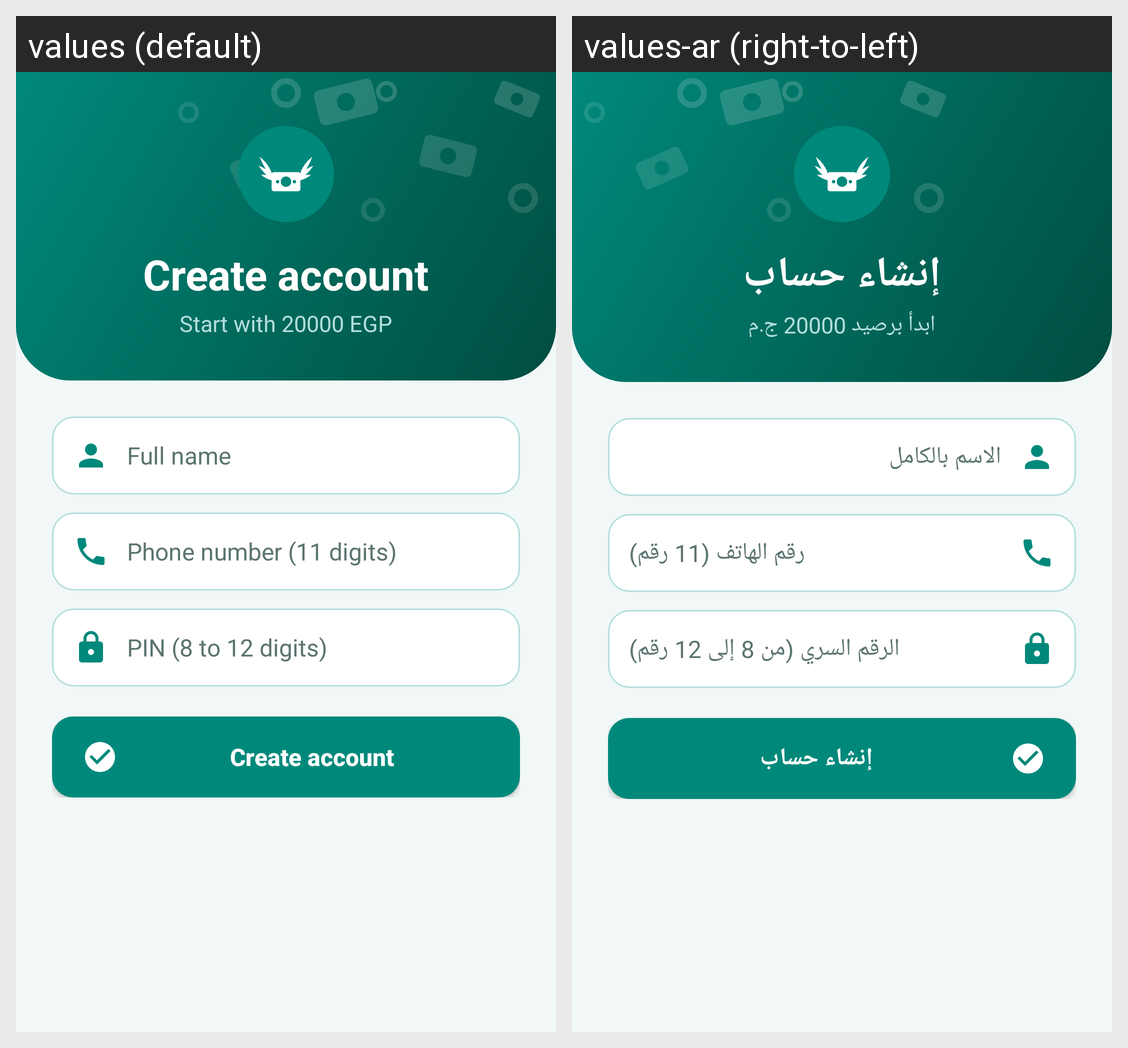

The same Android screen rendered under two of its app's locales, left to right. List the strings drawn on it with the default value and each locale's translation.
Android screen res/layout/activity_register.xml rendered under 2 locales, left to right: values (default), values-ar (right-to-left). Device: Nexus 5 (rendered at 1080×1920; each locale shown at half size, 540×960, under a caption strip naming it); theme Theme.QuickPay.
Strings drawn on this screen, with the default value and each locale's value (text and hints the layout hard-codes, and strings that could not be matched under every locale, appear in the picture but are not listed):

create_account
  values: Create account
  values-ar: إنشاء حساب

start_with
  values: Start with 20000 EGP
  values-ar: ابدأ برصيد 20000 ج.م

hint_full_name
  values: Full name
  values-ar: الاسم بالكامل

hint_phone_11
  values: Phone number (11 digits)
  values-ar: رقم الهاتف (11 رقم)

hint_pin_range
  values: PIN (8 to 12 digits)
  values-ar: الرقم السري (من 8 إلى 12 رقم)
